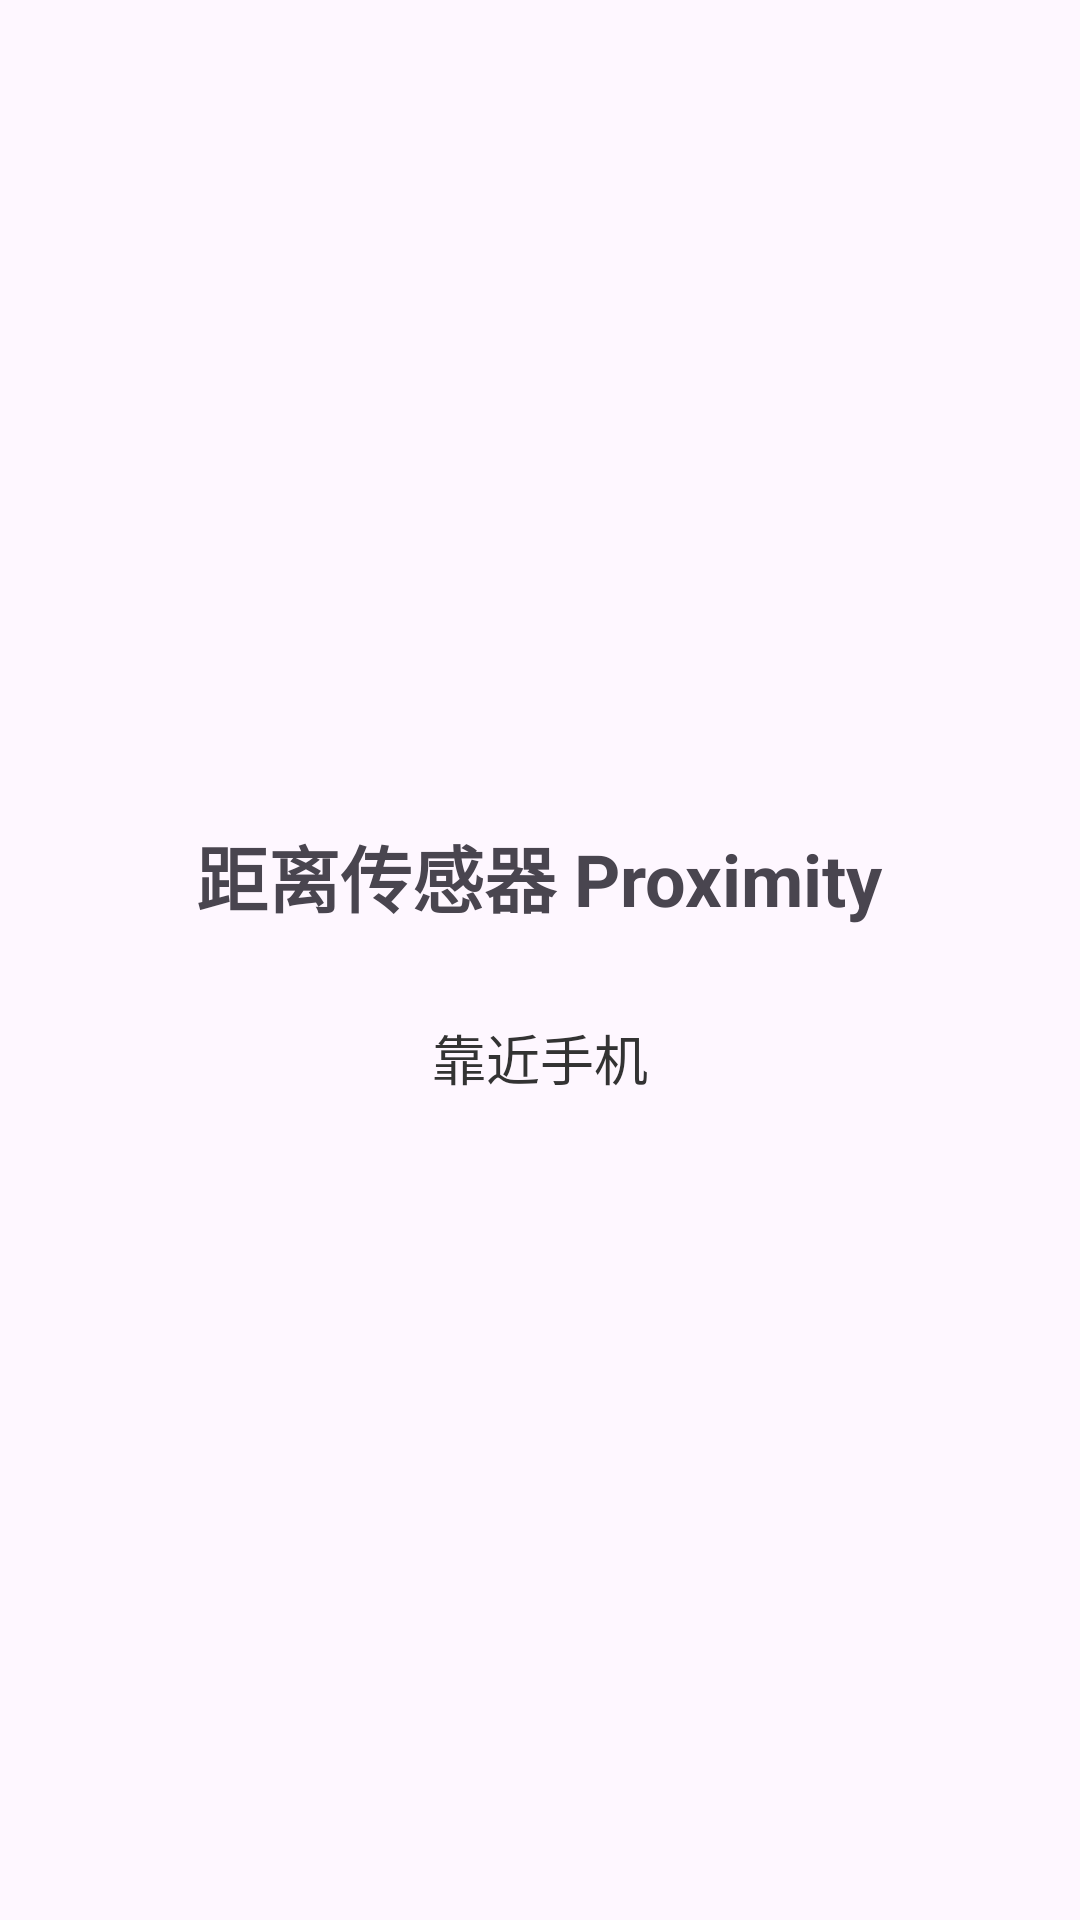

Here is an Android app screen rendered from its layout file. Give the layout XML and the strings, colors and styles it references.
<!-- AndroidManifest.xml: application theme Theme.AndroidDemoLog -->
<!-- res/layout/activity_proximity.xml -->
<?xml version="1.0" encoding="utf-8"?>
<LinearLayout xmlns:android="http://schemas.android.com/apk/res/android"
    android:layout_width="match_parent"
    android:layout_height="match_parent"
    android:orientation="vertical"
    android:gravity="center"
    android:padding="20dp">

    <TextView
        android:id="@+id/tv_title"
        android:layout_width="wrap_content"
        android:layout_height="wrap_content"
        android:text="距离传感器 Proximity"
        android:textSize="24sp"
        android:textStyle="bold"
        android:layout_marginBottom="30dp"/>

    <TextView
        android:id="@+id/tv_status"
        android:layout_width="wrap_content"
        android:layout_height="wrap_content"
        android:text="靠近手机"
        android:textSize="18sp"
        android:textColor="#333333"
        android:gravity="center"/>

</LinearLayout>
<!-- resources referenced by this layout -->
<resources>
  <style name="Theme.AndroidDemoLog" parent="Base.Theme.AndroidDemoLog" />
  <style name="Base.Theme.AndroidDemoLog" parent="Theme.Material3.DayNight.NoActionBar">
          
          
      </style>
</resources>
